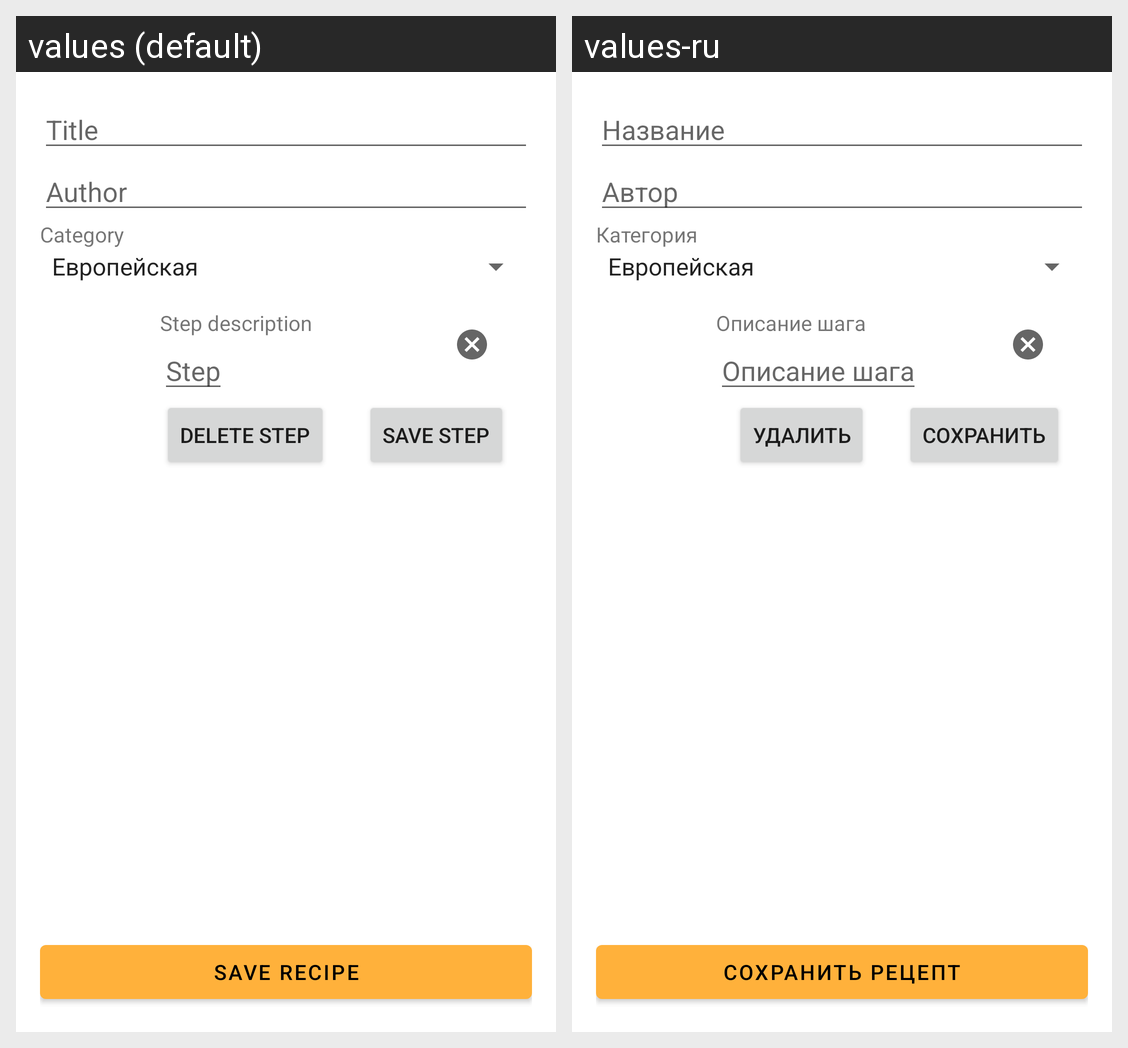

This grid shows one Android layout under two languages. Give, for every string resource on the screen, its name, the default text and each shown locale's text.
Android screen res/layout/new_recipe_fragment.xml rendered under 2 locales, left to right: values (default), values-ru. Device: Nexus 5 (rendered at 1080×1920; each locale shown at half size, 540×960, under a caption strip naming it); theme Theme.NeRecipe.
Strings drawn on this screen, with the default value and each locale's value (text and hints the layout hard-codes, and strings that could not be matched under every locale, appear in the picture but are not listed):

title
  values: Title
  values-ru: Название

author
  values: Author
  values-ru: Автор

category
  values: Category
  values-ru: Категория

saveRecipe
  values: Save Recipe
  values-ru: Сохранить рецепт

step_description
  values: Step description
  values-ru: Описание шага

step
  values: Step
  values-ru: Описание шага

DeleteStep
  values: Delete Step
  values-ru: Удалить

saveStep
  values: Save Step
  values-ru: Сохранить
